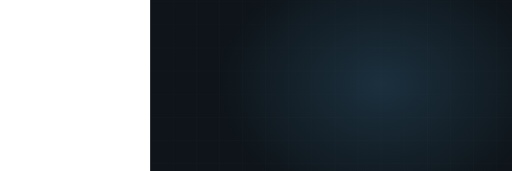
t = 0.00 s
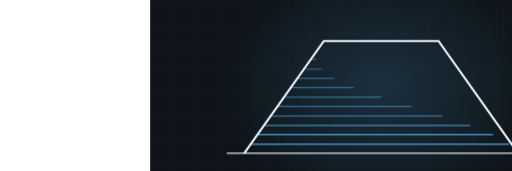
t = 3.41 s
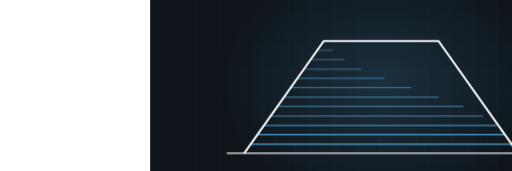
t = 4.00 s
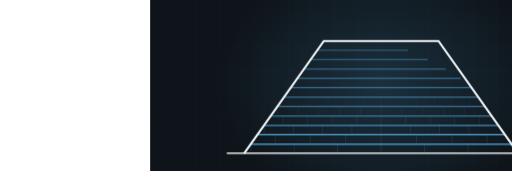
t = 5.17 s
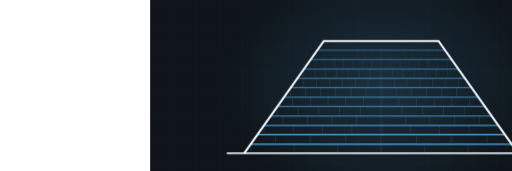
t = 6.53 s
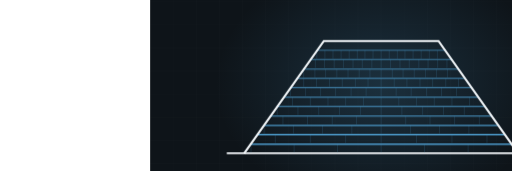
t = 7.83 s

The animated SVG that drew these frames (rendered in a browser with its animation timeline set to each time). Animation: 2 CSS @keyframes rules; frames cover the first 7.83 s, repeats indefinitely.

<svg xmlns="http://www.w3.org/2000/svg" viewBox="-390 235 1330 445" width="1330" height="445" preserveAspectRatio="xMidYMid slice" role="img" aria-label="hip roof with shingle courses"><defs><radialGradient id="glow"><stop offset="0%" stop-color="#4f9fd1" stop-opacity=".20"/><stop offset="100%" stop-color="#4f9fd1" stop-opacity="0"/></radialGradient></defs><style>.dw{stroke-dasharray:100;stroke-dashoffset:100;animation:dw 13.0s ease-in-out infinite}@keyframes dw{0%{stroke-dashoffset:100}24%{stroke-dashoffset:0}84%{stroke-dashoffset:0;opacity:1}95%{stroke-dashoffset:0;opacity:0}100%{stroke-dashoffset:100;opacity:0}}.tab{opacity:0;animation:tb 13.0s ease-in-out infinite}@keyframes tb{0%,18%{opacity:0}34%{opacity:.28}84%{opacity:.28}95%,100%{opacity:0}}@media (prefers-reduced-motion: reduce){*{animation:none!important}.dw{stroke-dashoffset:0!important}[class]{opacity:1!important}}</style><rect width="1200" height="900" fill="#0e1419"/><line x1="0" y1="0" x2="0" y2="900" stroke="#f0f4f7" stroke-width="1" opacity=".028"/><line x1="60" y1="0" x2="60" y2="900" stroke="#f0f4f7" stroke-width="1" opacity=".028"/><line x1="120" y1="0" x2="120" y2="900" stroke="#f0f4f7" stroke-width="1" opacity=".028"/><line x1="180" y1="0" x2="180" y2="900" stroke="#f0f4f7" stroke-width="1" opacity=".028"/><line x1="240" y1="0" x2="240" y2="900" stroke="#f0f4f7" stroke-width="1" opacity=".028"/><line x1="300" y1="0" x2="300" y2="900" stroke="#f0f4f7" stroke-width="1" opacity=".028"/><line x1="360" y1="0" x2="360" y2="900" stroke="#f0f4f7" stroke-width="1" opacity=".028"/><line x1="420" y1="0" x2="420" y2="900" stroke="#f0f4f7" stroke-width="1" opacity=".028"/><line x1="480" y1="0" x2="480" y2="900" stroke="#f0f4f7" stroke-width="1" opacity=".028"/><line x1="540" y1="0" x2="540" y2="900" stroke="#f0f4f7" stroke-width="1" opacity=".028"/><line x1="600" y1="0" x2="600" y2="900" stroke="#f0f4f7" stroke-width="1" opacity=".028"/><line x1="660" y1="0" x2="660" y2="900" stroke="#f0f4f7" stroke-width="1" opacity=".028"/><line x1="720" y1="0" x2="720" y2="900" stroke="#f0f4f7" stroke-width="1" opacity=".028"/><line x1="780" y1="0" x2="780" y2="900" stroke="#f0f4f7" stroke-width="1" opacity=".028"/><line x1="840" y1="0" x2="840" y2="900" stroke="#f0f4f7" stroke-width="1" opacity=".028"/><line x1="900" y1="0" x2="900" y2="900" stroke="#f0f4f7" stroke-width="1" opacity=".028"/><line x1="960" y1="0" x2="960" y2="900" stroke="#f0f4f7" stroke-width="1" opacity=".028"/><line x1="1020" y1="0" x2="1020" y2="900" stroke="#f0f4f7" stroke-width="1" opacity=".028"/><line x1="1080" y1="0" x2="1080" y2="900" stroke="#f0f4f7" stroke-width="1" opacity=".028"/><line x1="1140" y1="0" x2="1140" y2="900" stroke="#f0f4f7" stroke-width="1" opacity=".028"/><line x1="1200" y1="0" x2="1200" y2="900" stroke="#f0f4f7" stroke-width="1" opacity=".028"/><line x1="0" y1="0" x2="1200" y2="0" stroke="#f0f4f7" stroke-width="1" opacity=".028"/><line x1="0" y1="60" x2="1200" y2="60" stroke="#f0f4f7" stroke-width="1" opacity=".028"/><line x1="0" y1="120" x2="1200" y2="120" stroke="#f0f4f7" stroke-width="1" opacity=".028"/><line x1="0" y1="180" x2="1200" y2="180" stroke="#f0f4f7" stroke-width="1" opacity=".028"/><line x1="0" y1="240" x2="1200" y2="240" stroke="#f0f4f7" stroke-width="1" opacity=".028"/><line x1="0" y1="300" x2="1200" y2="300" stroke="#f0f4f7" stroke-width="1" opacity=".028"/><line x1="0" y1="360" x2="1200" y2="360" stroke="#f0f4f7" stroke-width="1" opacity=".028"/><line x1="0" y1="420" x2="1200" y2="420" stroke="#f0f4f7" stroke-width="1" opacity=".028"/><line x1="0" y1="480" x2="1200" y2="480" stroke="#f0f4f7" stroke-width="1" opacity=".028"/><line x1="0" y1="540" x2="1200" y2="540" stroke="#f0f4f7" stroke-width="1" opacity=".028"/><line x1="0" y1="600" x2="1200" y2="600" stroke="#f0f4f7" stroke-width="1" opacity=".028"/><line x1="0" y1="660" x2="1200" y2="660" stroke="#f0f4f7" stroke-width="1" opacity=".028"/><line x1="0" y1="720" x2="1200" y2="720" stroke="#f0f4f7" stroke-width="1" opacity=".028"/><line x1="0" y1="780" x2="1200" y2="780" stroke="#f0f4f7" stroke-width="1" opacity=".028"/><line x1="0" y1="840" x2="1200" y2="840" stroke="#f0f4f7" stroke-width="1" opacity=".028"/><line x1="0" y1="900" x2="1200" y2="900" stroke="#f0f4f7" stroke-width="1" opacity=".028"/><ellipse cx="600" cy="455" rx="430" ry="330" fill="url(#glow)"/><path class="dw" d="M199,634 L1001,634" pathLength="100" stroke="#f0f4f7" stroke-width="5" fill="none" opacity=".5" style="animation-delay:0s"/><path class="dw" d="M262,610 L938,610" pathLength="100" stroke="#4f9fd1" stroke-width="3.5" fill="none" opacity="0.85" style="animation-delay:0.50s"/><line class="tab" x1="262" y1="610" x2="262" y2="632" stroke="#4f9fd1" stroke-width="1.4" opacity=".28" style="animation-delay:0.70s"/><line class="tab" x1="374" y1="610" x2="374" y2="632" stroke="#4f9fd1" stroke-width="1.4" opacity=".28" style="animation-delay:0.70s"/><line class="tab" x1="487" y1="610" x2="487" y2="632" stroke="#4f9fd1" stroke-width="1.4" opacity=".28" style="animation-delay:0.70s"/><line class="tab" x1="600" y1="610" x2="600" y2="632" stroke="#4f9fd1" stroke-width="1.4" opacity=".28" style="animation-delay:0.70s"/><line class="tab" x1="713" y1="610" x2="713" y2="632" stroke="#4f9fd1" stroke-width="1.4" opacity=".28" style="animation-delay:0.70s"/><line class="tab" x1="826" y1="610" x2="826" y2="632" stroke="#4f9fd1" stroke-width="1.4" opacity=".28" style="animation-delay:0.70s"/><path class="dw" d="M279,585 L921,585" pathLength="100" stroke="#4f9fd1" stroke-width="3.4" fill="none" opacity="0.83" style="animation-delay:0.77s"/><line class="tab" x1="325" y1="585" x2="325" y2="607" stroke="#4f9fd1" stroke-width="1.4" opacity=".28" style="animation-delay:0.97s"/><line class="tab" x1="416" y1="585" x2="416" y2="607" stroke="#4f9fd1" stroke-width="1.4" opacity=".28" style="animation-delay:0.97s"/><line class="tab" x1="508" y1="585" x2="508" y2="607" stroke="#4f9fd1" stroke-width="1.4" opacity=".28" style="animation-delay:0.97s"/><line class="tab" x1="600" y1="585" x2="600" y2="607" stroke="#4f9fd1" stroke-width="1.4" opacity=".28" style="animation-delay:0.97s"/><line class="tab" x1="692" y1="585" x2="692" y2="607" stroke="#4f9fd1" stroke-width="1.4" opacity=".28" style="animation-delay:0.97s"/><line class="tab" x1="784" y1="585" x2="784" y2="607" stroke="#4f9fd1" stroke-width="1.4" opacity=".28" style="animation-delay:0.97s"/><line class="tab" x1="875" y1="585" x2="875" y2="607" stroke="#4f9fd1" stroke-width="1.4" opacity=".28" style="animation-delay:0.97s"/><path class="dw" d="M296,561 L904,561" pathLength="100" stroke="#4f9fd1" stroke-width="3.2" fill="none" opacity="0.81" style="animation-delay:1.04s"/><line class="tab" x1="296" y1="561" x2="296" y2="583" stroke="#4f9fd1" stroke-width="1.4" opacity=".28" style="animation-delay:1.24s"/><line class="tab" x1="372" y1="561" x2="372" y2="583" stroke="#4f9fd1" stroke-width="1.4" opacity=".28" style="animation-delay:1.24s"/><line class="tab" x1="448" y1="561" x2="448" y2="583" stroke="#4f9fd1" stroke-width="1.4" opacity=".28" style="animation-delay:1.24s"/><line class="tab" x1="524" y1="561" x2="524" y2="583" stroke="#4f9fd1" stroke-width="1.4" opacity=".28" style="animation-delay:1.24s"/><line class="tab" x1="600" y1="561" x2="600" y2="583" stroke="#4f9fd1" stroke-width="1.4" opacity=".28" style="animation-delay:1.24s"/><line class="tab" x1="676" y1="561" x2="676" y2="583" stroke="#4f9fd1" stroke-width="1.4" opacity=".28" style="animation-delay:1.24s"/><line class="tab" x1="752" y1="561" x2="752" y2="583" stroke="#4f9fd1" stroke-width="1.4" opacity=".28" style="animation-delay:1.24s"/><line class="tab" x1="828" y1="561" x2="828" y2="583" stroke="#4f9fd1" stroke-width="1.4" opacity=".28" style="animation-delay:1.24s"/><path class="dw" d="M313,537 L887,537" pathLength="100" stroke="#4f9fd1" stroke-width="3.1" fill="none" opacity="0.78" style="animation-delay:1.31s"/><line class="tab" x1="345" y1="537" x2="345" y2="559" stroke="#4f9fd1" stroke-width="1.4" opacity=".28" style="animation-delay:1.51s"/><line class="tab" x1="409" y1="537" x2="409" y2="559" stroke="#4f9fd1" stroke-width="1.4" opacity=".28" style="animation-delay:1.51s"/><line class="tab" x1="473" y1="537" x2="473" y2="559" stroke="#4f9fd1" stroke-width="1.4" opacity=".28" style="animation-delay:1.51s"/><line class="tab" x1="536" y1="537" x2="536" y2="559" stroke="#4f9fd1" stroke-width="1.4" opacity=".28" style="animation-delay:1.51s"/><line class="tab" x1="600" y1="537" x2="600" y2="559" stroke="#4f9fd1" stroke-width="1.4" opacity=".28" style="animation-delay:1.51s"/><line class="tab" x1="664" y1="537" x2="664" y2="559" stroke="#4f9fd1" stroke-width="1.4" opacity=".28" style="animation-delay:1.51s"/><line class="tab" x1="727" y1="537" x2="727" y2="559" stroke="#4f9fd1" stroke-width="1.4" opacity=".28" style="animation-delay:1.51s"/><line class="tab" x1="791" y1="537" x2="791" y2="559" stroke="#4f9fd1" stroke-width="1.4" opacity=".28" style="animation-delay:1.51s"/><line class="tab" x1="855" y1="537" x2="855" y2="559" stroke="#4f9fd1" stroke-width="1.4" opacity=".28" style="animation-delay:1.51s"/><path class="dw" d="M330,512 L870,512" pathLength="100" stroke="#4f9fd1" stroke-width="3.0" fill="none" opacity="0.76" style="animation-delay:1.58s"/><line class="tab" x1="330" y1="512" x2="330" y2="534" stroke="#4f9fd1" stroke-width="1.4" opacity=".28" style="animation-delay:1.78s"/><line class="tab" x1="384" y1="512" x2="384" y2="534" stroke="#4f9fd1" stroke-width="1.4" opacity=".28" style="animation-delay:1.78s"/><line class="tab" x1="438" y1="512" x2="438" y2="534" stroke="#4f9fd1" stroke-width="1.4" opacity=".28" style="animation-delay:1.78s"/><line class="tab" x1="492" y1="512" x2="492" y2="534" stroke="#4f9fd1" stroke-width="1.4" opacity=".28" style="animation-delay:1.78s"/><line class="tab" x1="546" y1="512" x2="546" y2="534" stroke="#4f9fd1" stroke-width="1.4" opacity=".28" style="animation-delay:1.78s"/><line class="tab" x1="600" y1="512" x2="600" y2="534" stroke="#4f9fd1" stroke-width="1.4" opacity=".28" style="animation-delay:1.78s"/><line class="tab" x1="654" y1="512" x2="654" y2="534" stroke="#4f9fd1" stroke-width="1.4" opacity=".28" style="animation-delay:1.78s"/><line class="tab" x1="708" y1="512" x2="708" y2="534" stroke="#4f9fd1" stroke-width="1.4" opacity=".28" style="animation-delay:1.78s"/><line class="tab" x1="762" y1="512" x2="762" y2="534" stroke="#4f9fd1" stroke-width="1.4" opacity=".28" style="animation-delay:1.78s"/><line class="tab" x1="816" y1="512" x2="816" y2="534" stroke="#4f9fd1" stroke-width="1.4" opacity=".28" style="animation-delay:1.78s"/><path class="dw" d="M348,488 L852,488" pathLength="100" stroke="#4f9fd1" stroke-width="2.9" fill="none" opacity="0.73" style="animation-delay:1.85s"/><line class="tab" x1="370" y1="488" x2="370" y2="510" stroke="#4f9fd1" stroke-width="1.4" opacity=".28" style="animation-delay:2.05s"/><line class="tab" x1="416" y1="488" x2="416" y2="510" stroke="#4f9fd1" stroke-width="1.4" opacity=".28" style="animation-delay:2.05s"/><line class="tab" x1="462" y1="488" x2="462" y2="510" stroke="#4f9fd1" stroke-width="1.4" opacity=".28" style="animation-delay:2.05s"/><line class="tab" x1="508" y1="488" x2="508" y2="510" stroke="#4f9fd1" stroke-width="1.4" opacity=".28" style="animation-delay:2.05s"/><line class="tab" x1="554" y1="488" x2="554" y2="510" stroke="#4f9fd1" stroke-width="1.4" opacity=".28" style="animation-delay:2.05s"/><line class="tab" x1="600" y1="488" x2="600" y2="510" stroke="#4f9fd1" stroke-width="1.4" opacity=".28" style="animation-delay:2.05s"/><line class="tab" x1="646" y1="488" x2="646" y2="510" stroke="#4f9fd1" stroke-width="1.4" opacity=".28" style="animation-delay:2.05s"/><line class="tab" x1="692" y1="488" x2="692" y2="510" stroke="#4f9fd1" stroke-width="1.4" opacity=".28" style="animation-delay:2.05s"/><line class="tab" x1="738" y1="488" x2="738" y2="510" stroke="#4f9fd1" stroke-width="1.4" opacity=".28" style="animation-delay:2.05s"/><line class="tab" x1="784" y1="488" x2="784" y2="510" stroke="#4f9fd1" stroke-width="1.4" opacity=".28" style="animation-delay:2.05s"/><line class="tab" x1="830" y1="488" x2="830" y2="510" stroke="#4f9fd1" stroke-width="1.4" opacity=".28" style="animation-delay:2.05s"/><path class="dw" d="M365,463 L835,463" pathLength="100" stroke="#4f9fd1" stroke-width="2.7" fill="none" opacity="0.70" style="animation-delay:2.13s"/><line class="tab" x1="365" y1="463" x2="365" y2="485" stroke="#4f9fd1" stroke-width="1.4" opacity=".28" style="animation-delay:2.33s"/><line class="tab" x1="404" y1="463" x2="404" y2="485" stroke="#4f9fd1" stroke-width="1.4" opacity=".28" style="animation-delay:2.33s"/><line class="tab" x1="443" y1="463" x2="443" y2="485" stroke="#4f9fd1" stroke-width="1.4" opacity=".28" style="animation-delay:2.33s"/><line class="tab" x1="482" y1="463" x2="482" y2="485" stroke="#4f9fd1" stroke-width="1.4" opacity=".28" style="animation-delay:2.33s"/><line class="tab" x1="522" y1="463" x2="522" y2="485" stroke="#4f9fd1" stroke-width="1.4" opacity=".28" style="animation-delay:2.33s"/><line class="tab" x1="561" y1="463" x2="561" y2="485" stroke="#4f9fd1" stroke-width="1.4" opacity=".28" style="animation-delay:2.33s"/><line class="tab" x1="600" y1="463" x2="600" y2="485" stroke="#4f9fd1" stroke-width="1.4" opacity=".28" style="animation-delay:2.33s"/><line class="tab" x1="639" y1="463" x2="639" y2="485" stroke="#4f9fd1" stroke-width="1.4" opacity=".28" style="animation-delay:2.33s"/><line class="tab" x1="678" y1="463" x2="678" y2="485" stroke="#4f9fd1" stroke-width="1.4" opacity=".28" style="animation-delay:2.33s"/><line class="tab" x1="718" y1="463" x2="718" y2="485" stroke="#4f9fd1" stroke-width="1.4" opacity=".28" style="animation-delay:2.33s"/><line class="tab" x1="757" y1="463" x2="757" y2="485" stroke="#4f9fd1" stroke-width="1.4" opacity=".28" style="animation-delay:2.33s"/><line class="tab" x1="796" y1="463" x2="796" y2="485" stroke="#4f9fd1" stroke-width="1.4" opacity=".28" style="animation-delay:2.33s"/><path class="dw" d="M382,439 L818,439" pathLength="100" stroke="#4f9fd1" stroke-width="2.6" fill="none" opacity="0.68" style="animation-delay:2.40s"/><line class="tab" x1="399" y1="439" x2="399" y2="461" stroke="#4f9fd1" stroke-width="1.4" opacity=".28" style="animation-delay:2.60s"/><line class="tab" x1="432" y1="439" x2="432" y2="461" stroke="#4f9fd1" stroke-width="1.4" opacity=".28" style="animation-delay:2.60s"/><line class="tab" x1="466" y1="439" x2="466" y2="461" stroke="#4f9fd1" stroke-width="1.4" opacity=".28" style="animation-delay:2.60s"/><line class="tab" x1="499" y1="439" x2="499" y2="461" stroke="#4f9fd1" stroke-width="1.4" opacity=".28" style="animation-delay:2.60s"/><line class="tab" x1="533" y1="439" x2="533" y2="461" stroke="#4f9fd1" stroke-width="1.4" opacity=".28" style="animation-delay:2.60s"/><line class="tab" x1="566" y1="439" x2="566" y2="461" stroke="#4f9fd1" stroke-width="1.4" opacity=".28" style="animation-delay:2.60s"/><line class="tab" x1="600" y1="439" x2="600" y2="461" stroke="#4f9fd1" stroke-width="1.4" opacity=".28" style="animation-delay:2.60s"/><line class="tab" x1="634" y1="439" x2="634" y2="461" stroke="#4f9fd1" stroke-width="1.4" opacity=".28" style="animation-delay:2.60s"/><line class="tab" x1="667" y1="439" x2="667" y2="461" stroke="#4f9fd1" stroke-width="1.4" opacity=".28" style="animation-delay:2.60s"/><line class="tab" x1="701" y1="439" x2="701" y2="461" stroke="#4f9fd1" stroke-width="1.4" opacity=".28" style="animation-delay:2.60s"/><line class="tab" x1="734" y1="439" x2="734" y2="461" stroke="#4f9fd1" stroke-width="1.4" opacity=".28" style="animation-delay:2.60s"/><line class="tab" x1="768" y1="439" x2="768" y2="461" stroke="#4f9fd1" stroke-width="1.4" opacity=".28" style="animation-delay:2.60s"/><line class="tab" x1="801" y1="439" x2="801" y2="461" stroke="#4f9fd1" stroke-width="1.4" opacity=".28" style="animation-delay:2.60s"/><path class="dw" d="M399,415 L801,415" pathLength="100" stroke="#4f9fd1" stroke-width="2.5" fill="none" opacity="0.66" style="animation-delay:2.67s"/><line class="tab" x1="399" y1="415" x2="399" y2="437" stroke="#4f9fd1" stroke-width="1.4" opacity=".28" style="animation-delay:2.87s"/><line class="tab" x1="428" y1="415" x2="428" y2="437" stroke="#4f9fd1" stroke-width="1.4" opacity=".28" style="animation-delay:2.87s"/><line class="tab" x1="456" y1="415" x2="456" y2="437" stroke="#4f9fd1" stroke-width="1.4" opacity=".28" style="animation-delay:2.87s"/><line class="tab" x1="485" y1="415" x2="485" y2="437" stroke="#4f9fd1" stroke-width="1.4" opacity=".28" style="animation-delay:2.87s"/><line class="tab" x1="514" y1="415" x2="514" y2="437" stroke="#4f9fd1" stroke-width="1.4" opacity=".28" style="animation-delay:2.87s"/><line class="tab" x1="543" y1="415" x2="543" y2="437" stroke="#4f9fd1" stroke-width="1.4" opacity=".28" style="animation-delay:2.87s"/><line class="tab" x1="571" y1="415" x2="571" y2="437" stroke="#4f9fd1" stroke-width="1.4" opacity=".28" style="animation-delay:2.87s"/><line class="tab" x1="600" y1="415" x2="600" y2="437" stroke="#4f9fd1" stroke-width="1.4" opacity=".28" style="animation-delay:2.87s"/><line class="tab" x1="629" y1="415" x2="629" y2="437" stroke="#4f9fd1" stroke-width="1.4" opacity=".28" style="animation-delay:2.87s"/><line class="tab" x1="657" y1="415" x2="657" y2="437" stroke="#4f9fd1" stroke-width="1.4" opacity=".28" style="animation-delay:2.87s"/><line class="tab" x1="686" y1="415" x2="686" y2="437" stroke="#4f9fd1" stroke-width="1.4" opacity=".28" style="animation-delay:2.87s"/><line class="tab" x1="715" y1="415" x2="715" y2="437" stroke="#4f9fd1" stroke-width="1.4" opacity=".28" style="animation-delay:2.87s"/><line class="tab" x1="744" y1="415" x2="744" y2="437" stroke="#4f9fd1" stroke-width="1.4" opacity=".28" style="animation-delay:2.87s"/><line class="tab" x1="772" y1="415" x2="772" y2="437" stroke="#4f9fd1" stroke-width="1.4" opacity=".28" style="animation-delay:2.87s"/><path class="dw" d="M416,390 L784,390" pathLength="100" stroke="#4f9fd1" stroke-width="2.4" fill="none" opacity="0.63" style="animation-delay:2.94s"/><line class="tab" x1="429" y1="390" x2="429" y2="412" stroke="#4f9fd1" stroke-width="1.4" opacity=".28" style="animation-delay:3.14s"/><line class="tab" x1="453" y1="390" x2="453" y2="412" stroke="#4f9fd1" stroke-width="1.4" opacity=".28" style="animation-delay:3.14s"/><line class="tab" x1="478" y1="390" x2="478" y2="412" stroke="#4f9fd1" stroke-width="1.4" opacity=".28" style="animation-delay:3.14s"/><line class="tab" x1="502" y1="390" x2="502" y2="412" stroke="#4f9fd1" stroke-width="1.4" opacity=".28" style="animation-delay:3.14s"/><line class="tab" x1="527" y1="390" x2="527" y2="412" stroke="#4f9fd1" stroke-width="1.4" opacity=".28" style="animation-delay:3.14s"/><line class="tab" x1="551" y1="390" x2="551" y2="412" stroke="#4f9fd1" stroke-width="1.4" opacity=".28" style="animation-delay:3.14s"/><line class="tab" x1="576" y1="390" x2="576" y2="412" stroke="#4f9fd1" stroke-width="1.4" opacity=".28" style="animation-delay:3.14s"/><line class="tab" x1="600" y1="390" x2="600" y2="412" stroke="#4f9fd1" stroke-width="1.4" opacity=".28" style="animation-delay:3.14s"/><line class="tab" x1="624" y1="390" x2="624" y2="412" stroke="#4f9fd1" stroke-width="1.4" opacity=".28" style="animation-delay:3.14s"/><line class="tab" x1="649" y1="390" x2="649" y2="412" stroke="#4f9fd1" stroke-width="1.4" opacity=".28" style="animation-delay:3.14s"/><line class="tab" x1="673" y1="390" x2="673" y2="412" stroke="#4f9fd1" stroke-width="1.4" opacity=".28" style="animation-delay:3.14s"/><line class="tab" x1="698" y1="390" x2="698" y2="412" stroke="#4f9fd1" stroke-width="1.4" opacity=".28" style="animation-delay:3.14s"/><line class="tab" x1="722" y1="390" x2="722" y2="412" stroke="#4f9fd1" stroke-width="1.4" opacity=".28" style="animation-delay:3.14s"/><line class="tab" x1="747" y1="390" x2="747" y2="412" stroke="#4f9fd1" stroke-width="1.4" opacity=".28" style="animation-delay:3.14s"/><line class="tab" x1="771" y1="390" x2="771" y2="412" stroke="#4f9fd1" stroke-width="1.4" opacity=".28" style="animation-delay:3.14s"/><path class="dw" d="M433,366 L767,366" pathLength="100" stroke="#4f9fd1" stroke-width="2.2" fill="none" opacity="0.60" style="animation-delay:3.21s"/><line class="tab" x1="433" y1="366" x2="433" y2="388" stroke="#4f9fd1" stroke-width="1.4" opacity=".28" style="animation-delay:3.41s"/><line class="tab" x1="454" y1="366" x2="454" y2="388" stroke="#4f9fd1" stroke-width="1.4" opacity=".28" style="animation-delay:3.41s"/><line class="tab" x1="475" y1="366" x2="475" y2="388" stroke="#4f9fd1" stroke-width="1.4" opacity=".28" style="animation-delay:3.41s"/><line class="tab" x1="496" y1="366" x2="496" y2="388" stroke="#4f9fd1" stroke-width="1.4" opacity=".28" style="animation-delay:3.41s"/><line class="tab" x1="517" y1="366" x2="517" y2="388" stroke="#4f9fd1" stroke-width="1.4" opacity=".28" style="animation-delay:3.41s"/><line class="tab" x1="538" y1="366" x2="538" y2="388" stroke="#4f9fd1" stroke-width="1.4" opacity=".28" style="animation-delay:3.41s"/><line class="tab" x1="558" y1="366" x2="558" y2="388" stroke="#4f9fd1" stroke-width="1.4" opacity=".28" style="animation-delay:3.41s"/><line class="tab" x1="579" y1="366" x2="579" y2="388" stroke="#4f9fd1" stroke-width="1.4" opacity=".28" style="animation-delay:3.41s"/><line class="tab" x1="600" y1="366" x2="600" y2="388" stroke="#4f9fd1" stroke-width="1.4" opacity=".28" style="animation-delay:3.41s"/><line class="tab" x1="621" y1="366" x2="621" y2="388" stroke="#4f9fd1" stroke-width="1.4" opacity=".28" style="animation-delay:3.41s"/><line class="tab" x1="642" y1="366" x2="642" y2="388" stroke="#4f9fd1" stroke-width="1.4" opacity=".28" style="animation-delay:3.41s"/><line class="tab" x1="662" y1="366" x2="662" y2="388" stroke="#4f9fd1" stroke-width="1.4" opacity=".28" style="animation-delay:3.41s"/><line class="tab" x1="683" y1="366" x2="683" y2="388" stroke="#4f9fd1" stroke-width="1.4" opacity=".28" style="animation-delay:3.41s"/><line class="tab" x1="704" y1="366" x2="704" y2="388" stroke="#4f9fd1" stroke-width="1.4" opacity=".28" style="animation-delay:3.41s"/><line class="tab" x1="725" y1="366" x2="725" y2="388" stroke="#4f9fd1" stroke-width="1.4" opacity=".28" style="animation-delay:3.41s"/><line class="tab" x1="746" y1="366" x2="746" y2="388" stroke="#4f9fd1" stroke-width="1.4" opacity=".28" style="animation-delay:3.41s"/><path class="dw" d="M244,634 L451,342 L749,342 L956,634" pathLength="100" stroke="#f0f4f7" stroke-width="5.5" fill="none" style="animation-delay:0.20s"/></svg>
